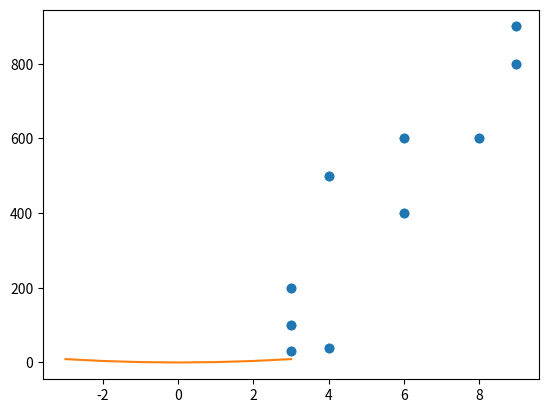

Reproduce this figure in Python.
# 공분산  / 상관계수 연습
import numpy as np 

# 공분산
print(np.cov(np.arange(1,6), np.arange(2,7)))   # 2.5
print(np.cov(np.arange(1,6), (3,3,3,3,3)))  # 0
print(np.cov(np.arange(1,6), np.arange(6,1,-1)))    #-2.5

print()
x = [8,3,6,6,9,4,3,9,4,3]
print('평균 : ', np.mean(x),' 분산 : ',np.var(x))

# y = [6,2,4,6,9,5,1,8,4,3]
y = [600,200,400,600,900,500,100,800,40,30]
print('평균 : ', np.mean(y),' 분산 : ',np.var(y))

import matplotlib.pyplot as plt 
plt.scatter(x, y)
plt.plot(x,y,'o')
plt.show()

# print('x,y의 공분산 : ',np.cov(x,y))
print('x,y의 공분산 : ',np.cov(x,y)[0,1])

# print('x,y의 상관계수 : ',np.corrcoef(x,y))
print('x,y의 상관계수 : ',np.corrcoef (x,y))

# 피어슨 상관 계수
# r이 -1.0과 -0.7 사이이면, 강한 음적 선형관계 (이미지: P = -1)
# r이 -0.7과 -0.3 사이이면, 뚜렷한 음적 선형관계(이미지: -1<p<0)
# r이 -0.3과 -0.1 사이이면, 약한 음적 선형관계(이미지: -1<p<0)
# r이 -0.1과 +0.1 사이이면, 거의 무시될 수 있는 선형관계(이미지: p=0)
# r이 +0.1과 +0.3 사이이면, 약한 양적 선형관계(이미지: 0<p<1)
# r이 +0.3과 +0.7 사이이면, 뚜렷한 양적 선형관계(이미지: 0<p<1)
# r이 +0.7과 +1.0 사이이면, 강한 양적 선형관계 (이미지: P = 1)

print('--곡선의 경우에는 상관계수는 의미 없다.----------')
m = [-3, -2, -1, 0, 1, 2, 3]
n = [9, 4, 1, 0, 1, 4, 9]
plt.plot(m,n)
plt.show()
print('m, n의 공분산 : ', np.cov(m,n)[0,1])
print('m, n의 상관계수 : ', np.corrcoef(m,n)[0,1])